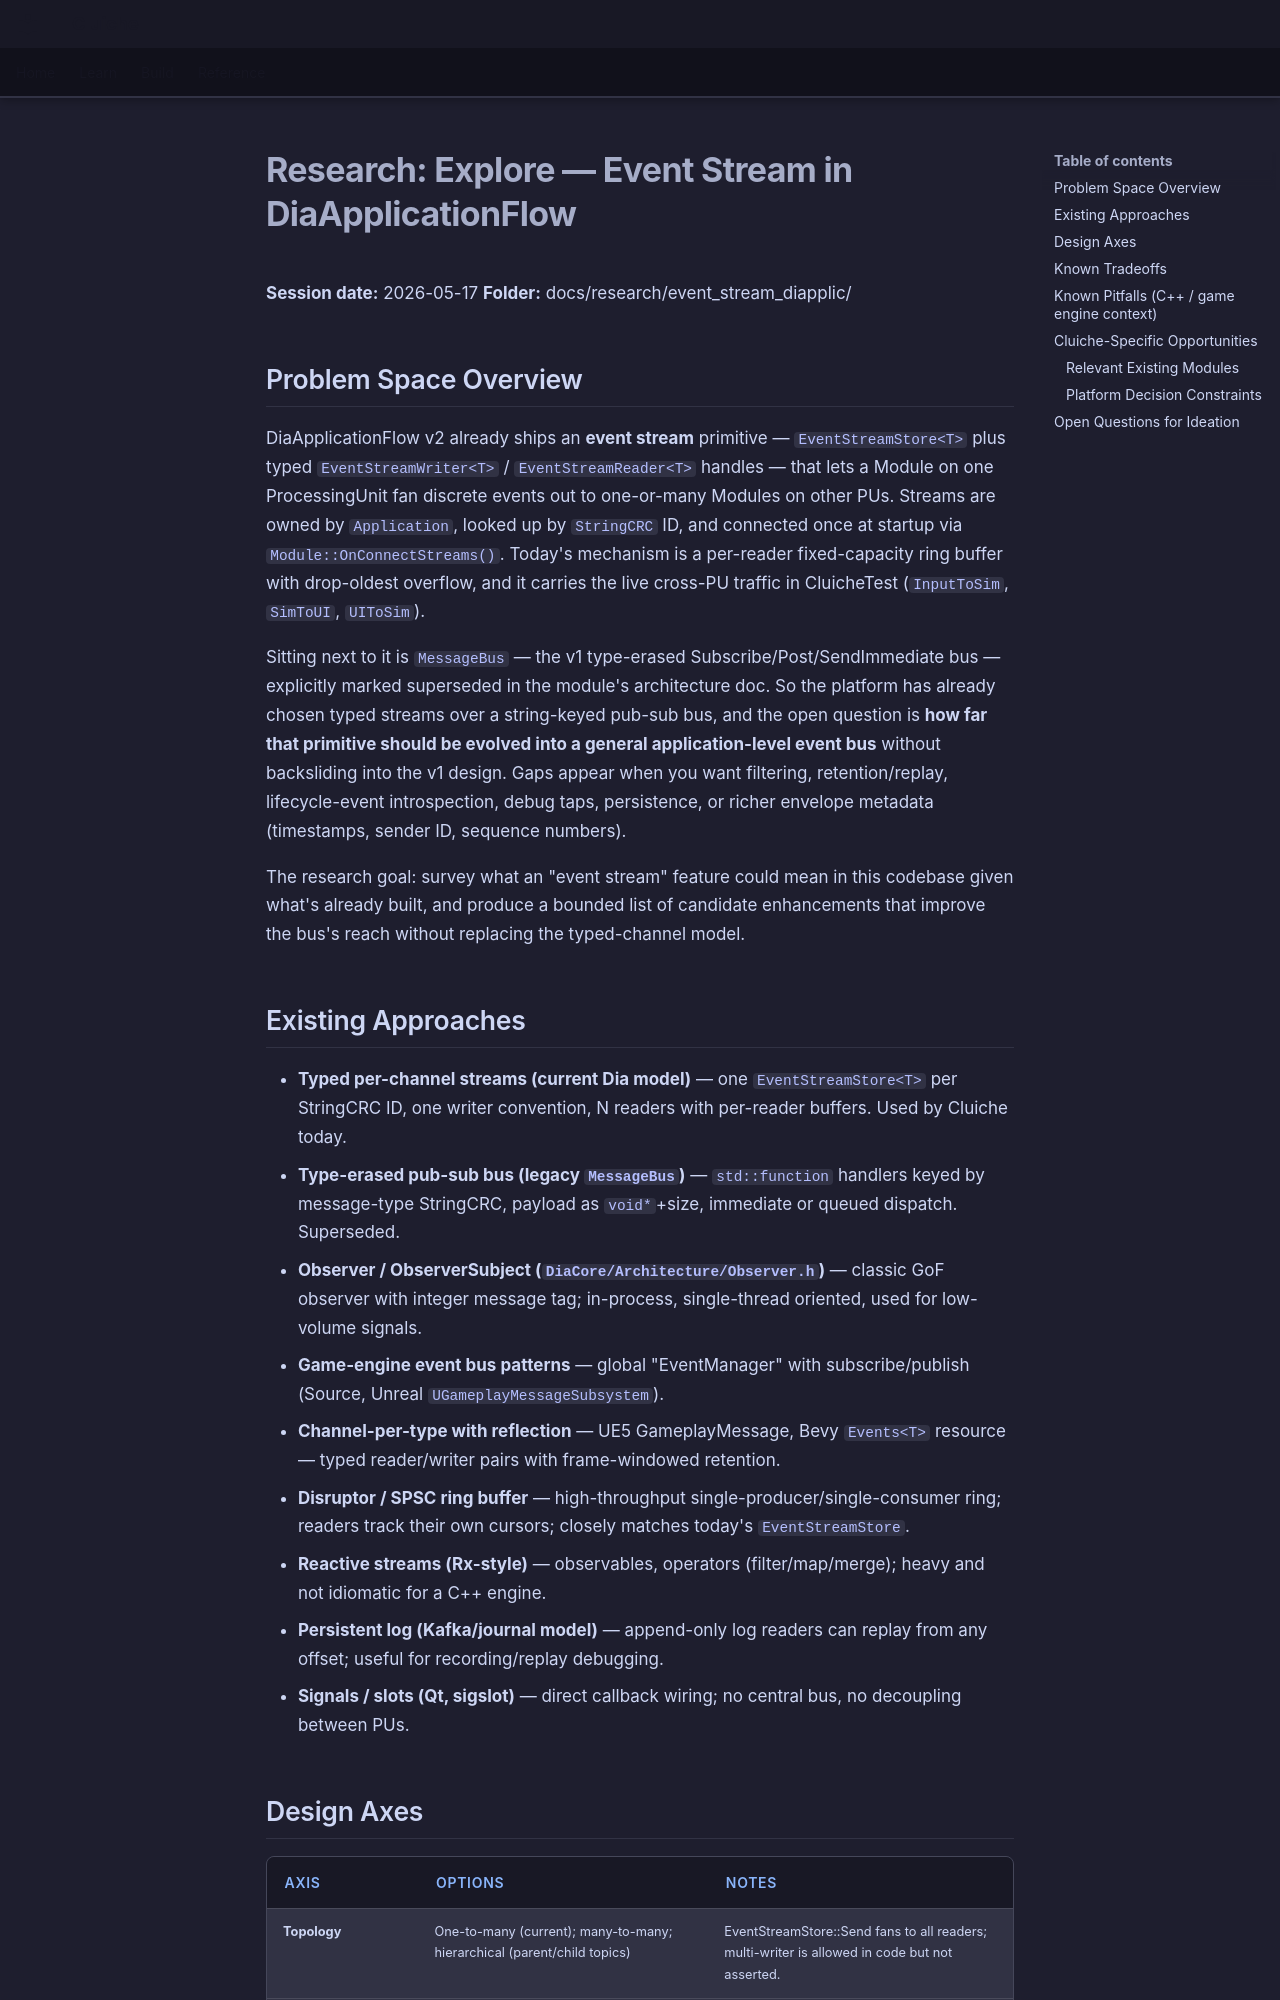

repository: LenihanConor/Cluiche · page: research/event_stream_diapplic/explore/index.html · generator: mkdocs

# Research: Explore — Event Stream in DiaApplicationFlow

**Session date:** 2026-05-17
**Folder:** docs/research/event_stream_diapplic/

## Problem Space Overview

DiaApplicationFlow v2 already ships an **event stream** primitive — `EventStreamStore<T>` plus typed `EventStreamWriter<T>` / `EventStreamReader<T>` handles — that lets a Module on one ProcessingUnit fan discrete events out to one-or-many Modules on other PUs. Streams are owned by `Application`, looked up by `StringCRC` ID, and connected once at startup via `Module::OnConnectStreams()`. Today's mechanism is a per-reader fixed-capacity ring buffer with drop-oldest overflow, and it carries the live cross-PU traffic in CluicheTest (`InputToSim`, `SimToUI`, `UIToSim`).

Sitting next to it is `MessageBus` — the v1 type-erased Subscribe/Post/SendImmediate bus — explicitly marked superseded in the module's architecture doc. So the platform has already chosen typed streams over a string-keyed pub-sub bus, and the open question is **how far that primitive should be evolved into a general application-level event bus** without backsliding into the v1 design. Gaps appear when you want filtering, retention/replay, lifecycle-event introspection, debug taps, persistence, or richer envelope metadata (timestamps, sender ID, sequence numbers).

The research goal: survey what an "event stream" feature could mean in this codebase given what's already built, and produce a bounded list of candidate enhancements that improve the bus's reach without replacing the typed-channel model.

## Existing Approaches

- **Typed per-channel streams (current Dia model)** — one `EventStreamStore<T>` per StringCRC ID, one writer convention, N readers with per-reader buffers. Used by Cluiche today.
- **Type-erased pub-sub bus (legacy `MessageBus`)** — `std::function` handlers keyed by message-type StringCRC, payload as `void*`+size, immediate or queued dispatch. Superseded.
- **Observer / ObserverSubject (`DiaCore/Architecture/Observer.h`)** — classic GoF observer with integer message tag; in-process, single-thread oriented, used for low-volume signals.
- **Game-engine event bus patterns** — global "EventManager" with subscribe/publish (Source, Unreal `UGameplayMessageSubsystem`).
- **Channel-per-type with reflection** — UE5 GameplayMessage, Bevy `Events<T>` resource — typed reader/writer pairs with frame-windowed retention.
- **Disruptor / SPSC ring buffer** — high-throughput single-producer/single-consumer ring; readers track their own cursors; closely matches today's `EventStreamStore`.
- **Reactive streams (Rx-style)** — observables, operators (filter/map/merge); heavy and not idiomatic for a C++ engine.
- **Persistent log (Kafka/journal model)** — append-only log readers can replay from any offset; useful for recording/replay debugging.
- **Signals / slots (Qt, sigslot)** — direct callback wiring; no central bus, no decoupling between PUs.
